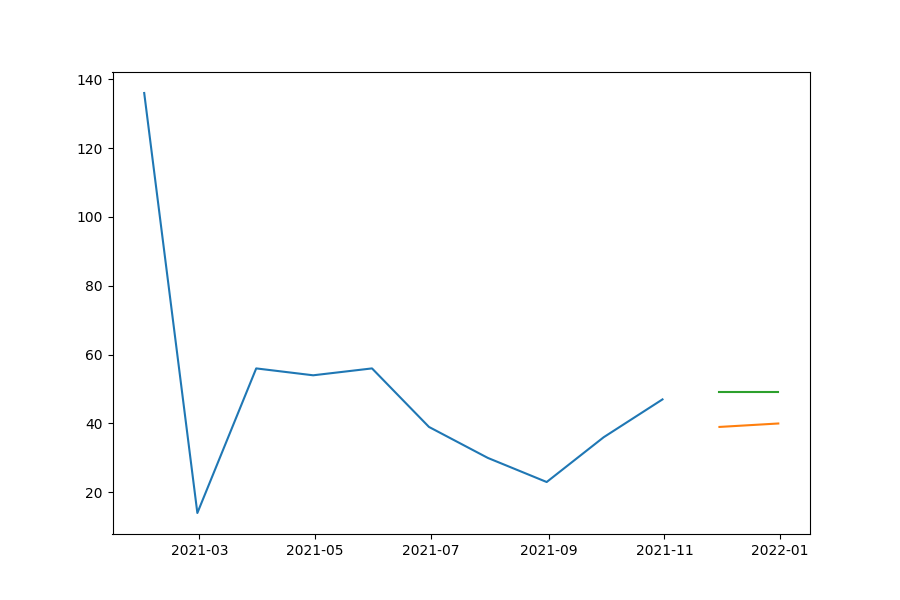

Data behind this chart, as committed beside it:
date, prediction, actual, MAPE
2021-11-30, 49.1, 39, 25.9
2021-12-31, 49.1, 40, 22.75
